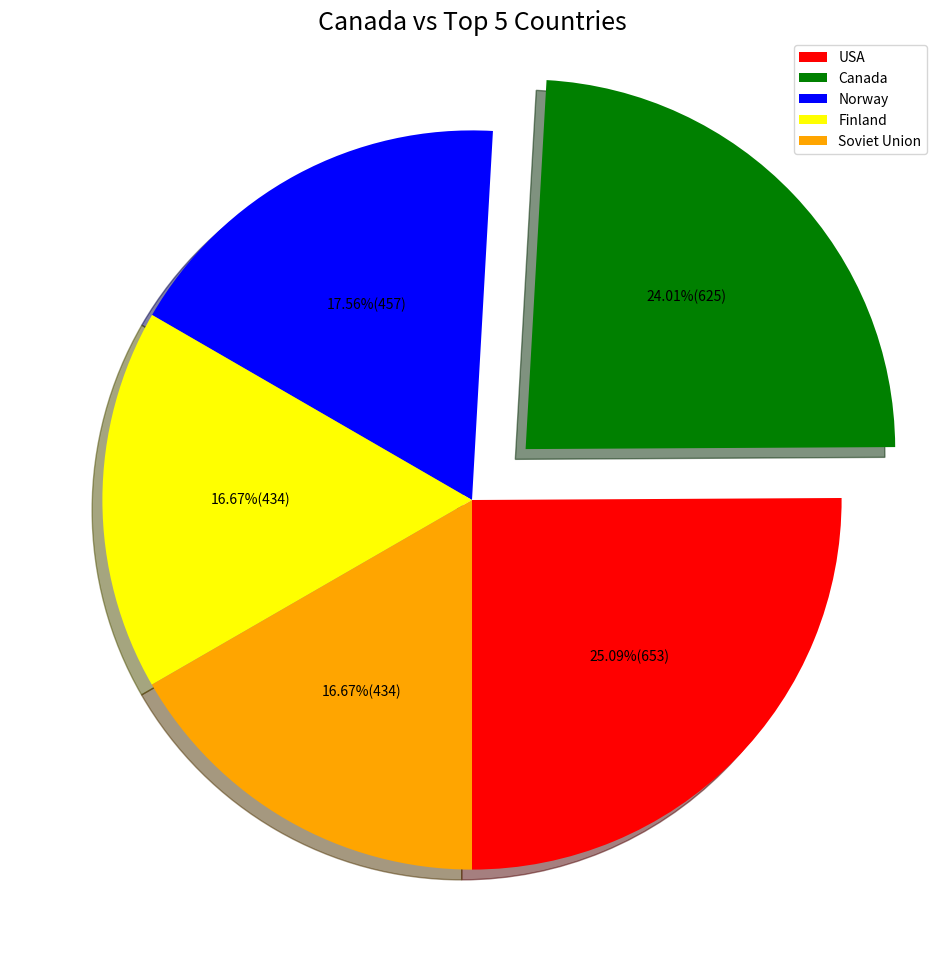

Reproduce this figure in Python.
import matplotlib.pyplot as plt 

labels = ['USA','Canada','Norway','Finland','Soviet Union']
values = [653,625,457,434,434]
colors = ['red','green','blue','yellow','orange']
explode = [0,0.2,0,0,0]
fig, ax1 = plt.subplots(figsize = (24,12))

ax1.pie(values, startangle=-90, autopct=lambda p:f'{p:.2f}%({p*sum(values)/100 :.0f})', explode=explode, shadow=True, colors=colors)
plt.title("Canada vs Top 5 Countries", fontsize = 18)
ax1.legend(labels, loc ="upper right")
plt.show()